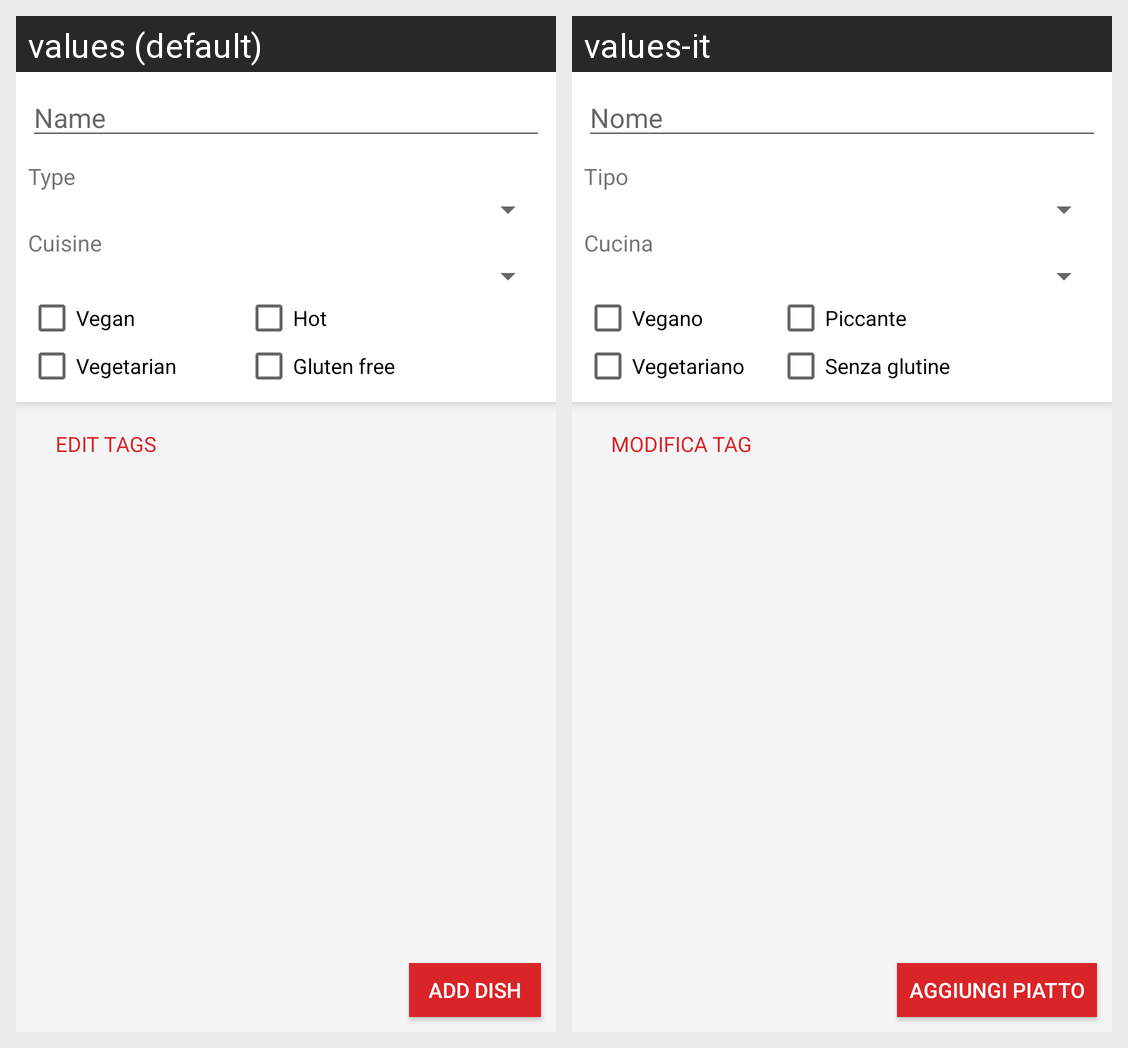

Here is an Android app screen in its default locale and in the app's own translations. Write out the translated-string differences for the strings that appear on this screen.
Android screen res/layout/fragment_add_simple_dish.xml rendered under 2 locales, left to right: values (default), values-it. Device: Nexus 5 (rendered at 1080×1920; each locale shown at half size, 540×960, under a caption strip naming it); theme AppTheme.
Strings drawn on this screen, with the default value and each locale's value (text and hints the layout hard-codes, and strings that could not be matched under every locale, appear in the picture but are not listed):

add_dish_Name
  values: Name
  values-it: Nome

add_dish_Type
  values: Type
  values-it: Tipo

add_dish_Cuisine
  values: Cuisine
  values-it: Cucina

add_dish_Vegan
  values: Vegan
  values-it: Vegano

add_dish_Vegetarian
  values: Vegetarian
  values-it: Vegetariano

add_dish_Hot
  values: Hot
  values-it: Piccante

add_dish_Gluten_free
  values: Gluten free
  values-it: Senza glutine

add_dish_Add
  values: Add Dish
  values-it: Aggiungi Piatto

edit_tags
  values: Edit Tags
  values-it: Modifica Tag
